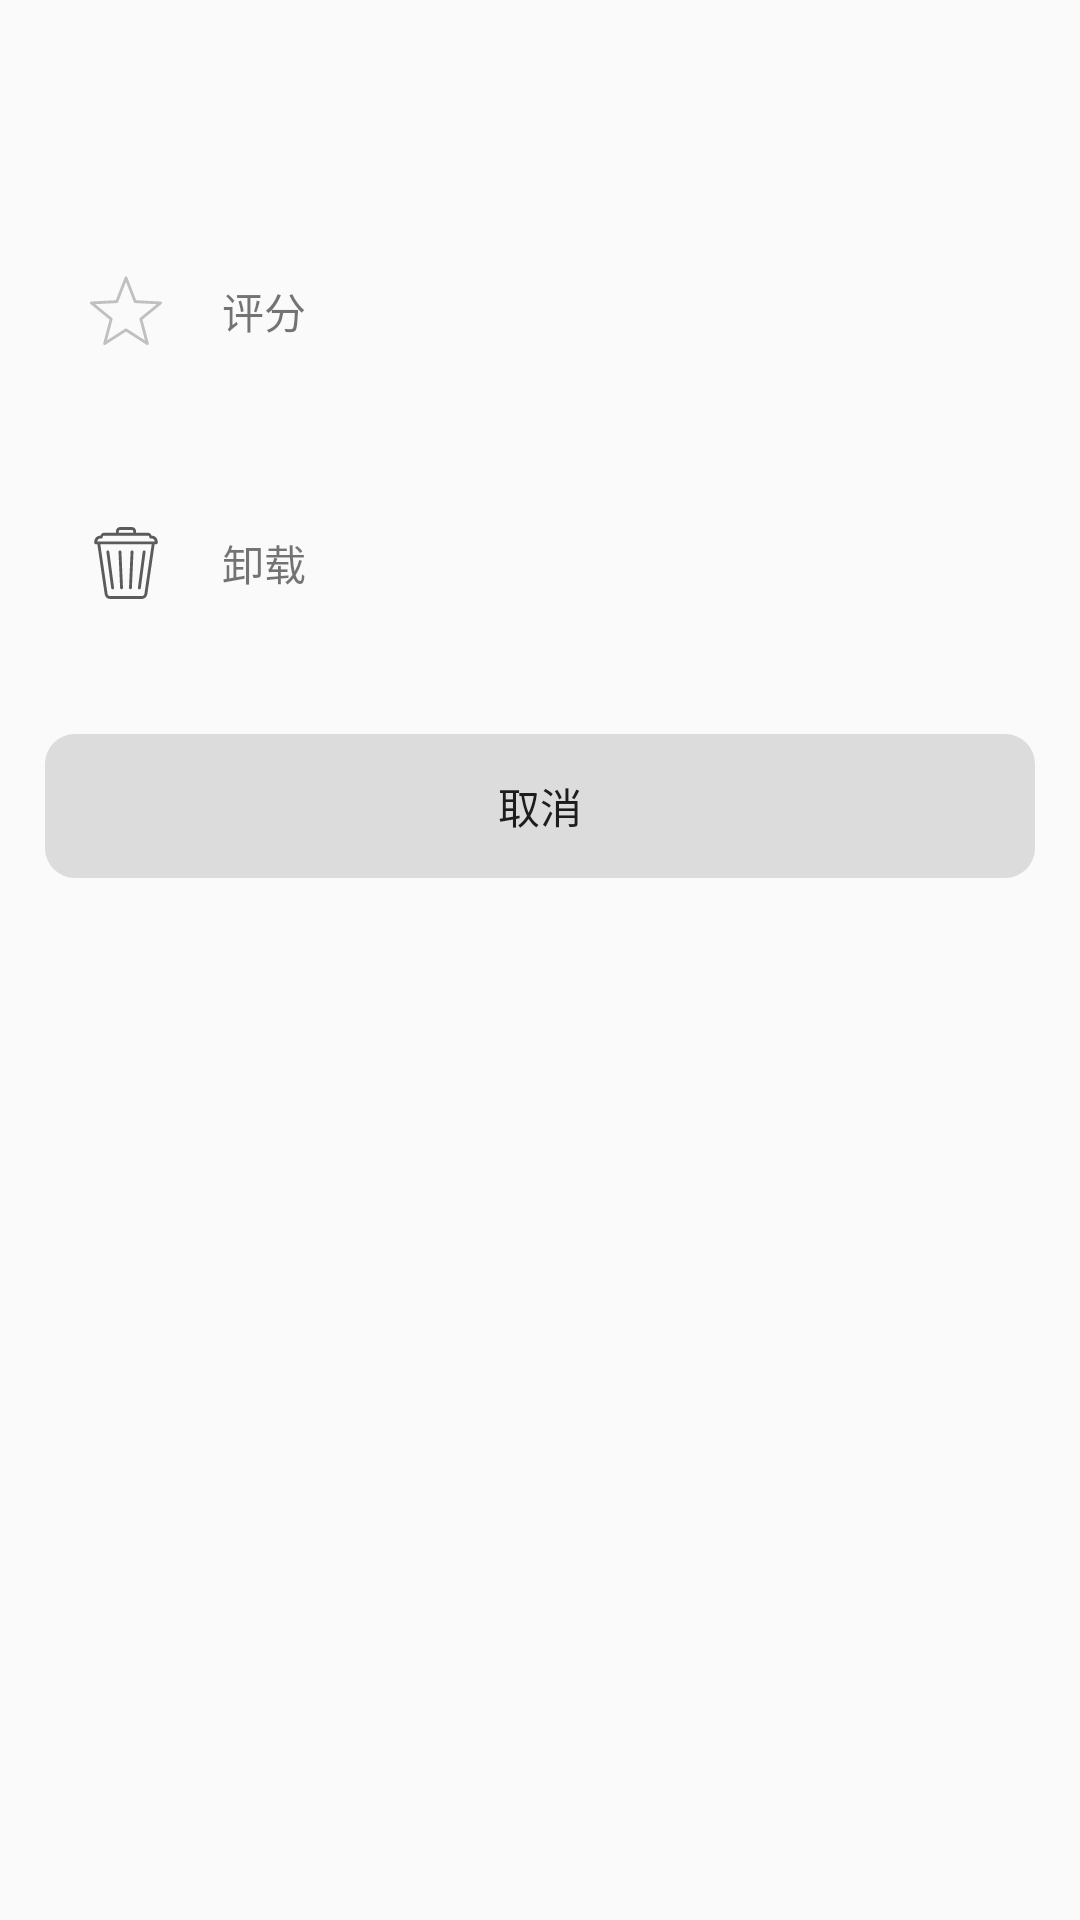

Layout XML and referenced resources for this Android screen:
<!-- AndroidManifest.xml: application theme Theme.DeepInk -->
<!-- res/layout/dialog_book_src.xml -->
<?xml version="1.0" encoding="utf-8"?>
<LinearLayout xmlns:android="http://schemas.android.com/apk/res/android"
    android:layout_width="match_parent"
    android:layout_height="match_parent"
    android:orientation="vertical">

    <TextView
        android:id="@+id/bookSrcName"
        android:layout_width="wrap_content"
        android:layout_height="wrap_content"
        android:layout_gravity="center"
        android:layout_marginTop="20dp"
        android:layout_marginBottom="20dp"
        android:gravity="center"
        android:textSize="16sp"
        android:textStyle="bold" />

    <LinearLayout
        android:id="@+id/commentsSrc"
        android:layout_width="match_parent"
        android:layout_height="wrap_content"
        android:layout_margin="10dp"
        android:background="?android:attr/selectableItemBackground"
        android:clickable="true">

        <ImageView
            android:layout_width="24dp"
            android:layout_height="24dp"
            android:layout_gravity="center_vertical"
            android:layout_margin="20dp"
            android:src="@drawable/ic_star_collect" />

        <TextView
            android:layout_width="wrap_content"
            android:layout_height="wrap_content"
            android:layout_gravity="center_vertical"
            android:gravity="center_vertical"
            android:text="@string/comments_src" />

    </LinearLayout>

    <LinearLayout
        android:id="@+id/deleteSrc"
        android:layout_width="match_parent"
        android:layout_height="wrap_content"
        android:layout_margin="10dp"
        android:background="?android:attr/selectableItemBackground"
        android:clickable="true">

        <ImageView
            android:layout_width="24dp"
            android:layout_height="24dp"
            android:layout_gravity="center_vertical"
            android:layout_margin="20dp"
            android:src="@drawable/ic_main_left_more_rubbish" />

        <TextView
            android:layout_width="wrap_content"
            android:layout_height="wrap_content"
            android:layout_gravity="center_vertical"
            android:gravity="center_vertical"
            android:text="@string/delete_src" />
    </LinearLayout>

    <Button
        android:id="@+id/cancelBtn"
        style="?android:attr/borderlessButtonStyle"
        android:layout_width="match_parent"
        android:layout_height="48dp"
        android:layout_margin="15dp"
        android:background="@drawable/selector_btn_with_grey_color"
        android:text="@string/cancel" />
</LinearLayout>
<!-- resources referenced by this layout -->
<resources>
  <!-- drawable ic_main_left_more_rubbish: vector/xml drawable (drawable, 2584 chars, omitted) -->
  <!-- drawable ic_star_collect (drawable) -->
  <vector xmlns:android="http://schemas.android.com/apk/res/android"
      android:width="12dp"
      android:height="12dp"
      android:viewportWidth="50"
      android:viewportHeight="50">
      <path
          android:fillColor="@color/silver"
          android:pathData="M25,1A1.0001,1.0001 0,0 0,24.0684 1.6387L17.9023,17.5352L0.9492,18.4004A1.0001,1.0001 0,0 0,0.3672 20.1738L13.5684,30.9668L9.2324,47.3438A1.0001,1.0001 0,0 0,10.7402 48.4414L25,39.2891L39.2598,48.4414A1.0001,1.0001 0,0 0,40.7676 47.3438L36.4316,30.9668L49.6328,20.1738A1.0001,1.0001 0,0 0,49.0508 18.4004L32.0977,17.5352L25.9316,1.6387A1.0001,1.0001 0,0 0,25 1zM25,4.7637L30.4668,18.8613A1.0001,1.0001 0,0 0,31.3496 19.498L46.3594,20.2656L34.668,29.8262A1.0001,1.0001 0,0 0,34.334 30.8555L38.1758,45.3691L25.541,37.2578A1.0001,1.0001 0,0 0,24.459 37.2578L11.8242,45.3691L15.666,30.8555A1.0001,1.0001 0,0 0,15.332 29.8262L3.6406,20.2656L18.6504,19.498A1.0001,1.0001 0,0 0,19.5332 18.8613L25,4.7637z" />
  </vector>
  <!-- drawable selector_btn_with_grey_color (drawable) -->
  <?xml version="1.0" encoding="utf-8"?>
  <selector xmlns:android="http://schemas.android.com/apk/res/android">
  
      
      <item android:drawable="@drawable/shape_btn_normal" android:state_pressed="false"/>
      
      <item android:drawable="@drawable/shape_btn_pressed" android:state_pressed="true"/>
  
  </selector>
  <string name="cancel">取消</string>
  <string name="comments_src">评分</string>
  <string name="delete_src">卸载</string>
  <style name="Theme.DeepInk" parent="Theme.MaterialComponents.DayNight.NoActionBar.Bridge">
          
          <item name="colorPrimary">@color/white</item>
          <item name="colorPrimaryVariant">@color/white</item>
          <item name="colorOnPrimary">@color/white</item>
          
          <item name="colorSecondary">@color/teal_200</item>
          <item name="colorSecondaryVariant">@color/teal_700</item>
          <item name="colorOnSecondary">@color/black</item>
          
          <item name="android:statusBarColor" tools:targetApi="l">?attr/colorPrimaryVariant</item>
          
      </style>
  <color name="silver">#C0C0C0</color>
  <!-- drawable shape_btn_normal (drawable) -->
  <?xml version="1.0" encoding="utf-8"?>
  <shape xmlns:android="http://schemas.android.com/apk/res/android">
      <corners android:radius="10dp" />
      <solid android:color="@color/gainsboro" />
  </shape>
  <!-- drawable shape_btn_pressed (drawable) -->
  <?xml version="1.0" encoding="utf-8"?>
  <shape xmlns:android="http://schemas.android.com/apk/res/android">
      <corners android:radius="10dp"/>
      <solid android:color="@color/silver"/>
  </shape>
  <color name="white">#FFFFFFFF</color>
  <color name="teal_200">#FF03DAC5</color>
  <color name="teal_700">#FF018786</color>
  <color name="black">#FF000000</color>
  <color name="gainsboro">#DCDCDC</color>
</resources>
